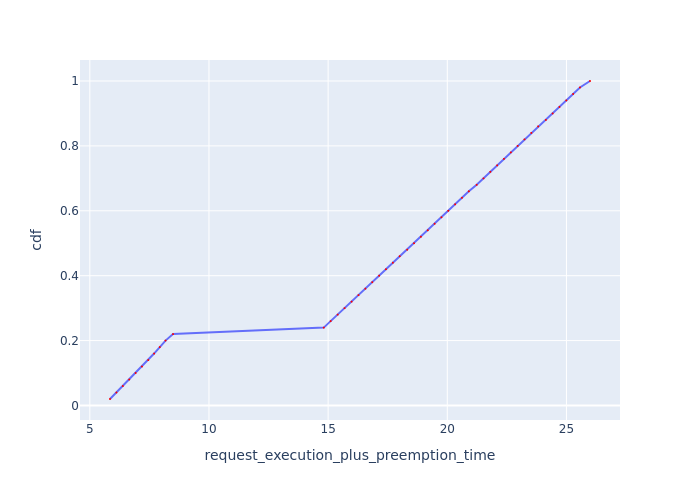

Values plotted in this chart, from the file beside it:
Request Id, request_execution_plus_preemption_time, cdf
0_49, 5.847, 0.02
0_48, 6.116, 0.04
0_47, 6.386, 0.06
0_46, 6.655, 0.08
0_45, 6.922, 0.1
0_44, 7.188, 0.12
0_43, 7.451, 0.14
0_42, 7.696, 0.16
0_41, 7.937, 0.18
0_40, 8.177, 0.2
0_39, 8.492, 0.22
0_38, 14.82, 0.24
0_37, 15.1, 0.26
0_36, 15.4, 0.28
0_35, 15.69, 0.3
0_34, 15.98, 0.32
0_33, 16.27, 0.34
0_32, 16.56, 0.36
0_31, 16.85, 0.38
0_30, 17.14, 0.4
0_29, 17.43, 0.42
0_28, 17.72, 0.44
0_27, 18, 0.46
0_26, 18.32, 0.48
0_25, 18.6, 0.5
0_24, 18.89, 0.52
0_23, 19.18, 0.54
0_22, 19.47, 0.56
0_21, 19.76, 0.58
0_20, 20.04, 0.6
0_19, 20.33, 0.62
0_18, 20.62, 0.64
0_17, 20.9, 0.66
0_16, 21.23, 0.68
0_15, 21.52, 0.7
0_14, 21.81, 0.72
0_13, 22.09, 0.74
0_12, 22.38, 0.76
0_11, 22.67, 0.78
0_10, 22.95, 0.8
0_9, 23.24, 0.82
0_8, 23.53, 0.84
0_7, 23.81, 0.86
0_6, 24.14, 0.88
0_5, 24.42, 0.9
0_4, 24.71, 0.92
0_3, 24.99, 0.94
0_2, 25.28, 0.96
0_1, 25.57, 0.98
0_0, 25.99, 1.0
